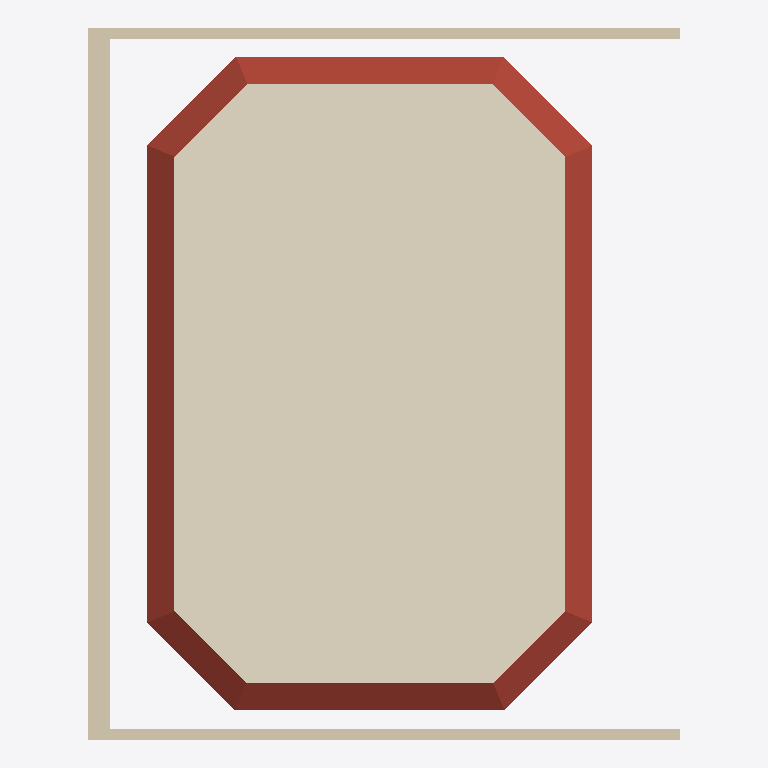
Plan cut of the same IFC building model at storey 'Level 1' (level 4.00 m, cut at 5.40 m), seen from above with north up, elements coloured by IFC class: 3 walls (beige), 1 covering (cream), 1 roof (red-brown). Cut surfaces are drawn darker.
Extent 21.9 m × 26.3 m × 5.3 m (x, y, z). Storeys (2): Level 0 at 0.00 m; Level 1 at 4.00 m. Elements (46): 29 IfcWall, 11 IfcWindow, 2 IfcCovering, 2 IfcDoor, 1 IfcRoof, 1 IfcSlab.

HEADER;
FILE_DESCRIPTION(('ViewDefinition [ReferenceView_V1.2]','RevitIdentifiers [ContentGUID: d78e387d-15dc-4891-ba42-5cfc638a8bdf, VersionGUID: ec78dce4-a614-46ee-a8e1-208ce63da210, NumberOfSaves: 15]','CoordinateReference [CoordinateBase: Shared Coordinates, ProjectSite: UAlg Tec Campus]','ExchangeRequirement [Architecture]'),'2;1');
FILE_NAME('BaseRoom_v4-big.ifc','2026-03-23T20:21:44+00:00',(''),(''),'ODA SDAI 25.12','Autodesk Revit 26.0.4.409 (ENU) - IFC 26.0.4.409','');
FILE_SCHEMA(('IFC4'));
ENDSEC;
DATA;
#29=IFCPROJECT('3NZZXz5Tn8aRf2NFoSTNGl',#18,'Project Number',$,$,'Project Name','Project Status',(#24),#3141);
#44=IFCSITE('3NZZXz5Tn8aRf2NFoSTNGj',#18,'Default',$,$,#43,$,$,.ELEMENT.,(37,1,44,905700),(-7,-55,-19,-309616),0.0,$,$);
#34=IFCBUILDING('3NZZXz5Tn8aRf2NFoSTNGk',#18,'',$,$,#32,$,'',.ELEMENT.,$,$,#33);
#37=IFCBUILDINGSTOREY('3Zu5Bv0LOHrPC10026FoQQ',#18,'Level 0',$,'Level:Circle Head - Project Datum',#36,$,'Level 0',.ELEMENT.,0.0);
#41=IFCBUILDINGSTOREY('15Z0v90RiHrPC20026FoKR',#18,'Level 1',$,'Level:Circle Head - Project Datum',#40,$,'Level 1',.ELEMENT.,3.999999999999999);
#1359=IFCCOVERING('265bXYl0f7KuG67j1AXu4b',#18,'Compound Ceiling:Plain:552291',$,'Compound Ceiling:Plain',#1337,#1338,'552291',.CEILING.);
#1538=IFCROOF('265bXYl0f7KuG67j1AXu7_',#18,'Basic Roof:Ceiling_Pladur-5cm:552376',$,'Basic Roof:Ceiling_Pladur-5cm',#1369,$,'552376',.NOTDEFINED.);
#2561=IFCWALL('06BXREs$D8zBRhMwpHgs9T',#18,'Basic Wall:W_EXT_GENERIC_80:558630',$,'Basic Wall:W_EXT_GENERIC_80',#2538,#2542,'558630',.NOTDEFINED.);
#65=IFCWALL('19fplHRRD7QBHZAbmMCS50',#18,'Basic Wall:W_EXT_GENERIC_40:548013',$,'Basic Wall:W_EXT_GENERIC_40',#50,#54,'548013',.NOTDEFINED.);
#103=IFCWALL('19fplHRRD7QBHZAbmMCS2w',#18,'Basic Wall:W_EXT_GENERIC_40:548183',$,'Basic Wall:W_EXT_GENERIC_40',#91,#95,'548183',.NOTDEFINED.);
ENDSEC;
